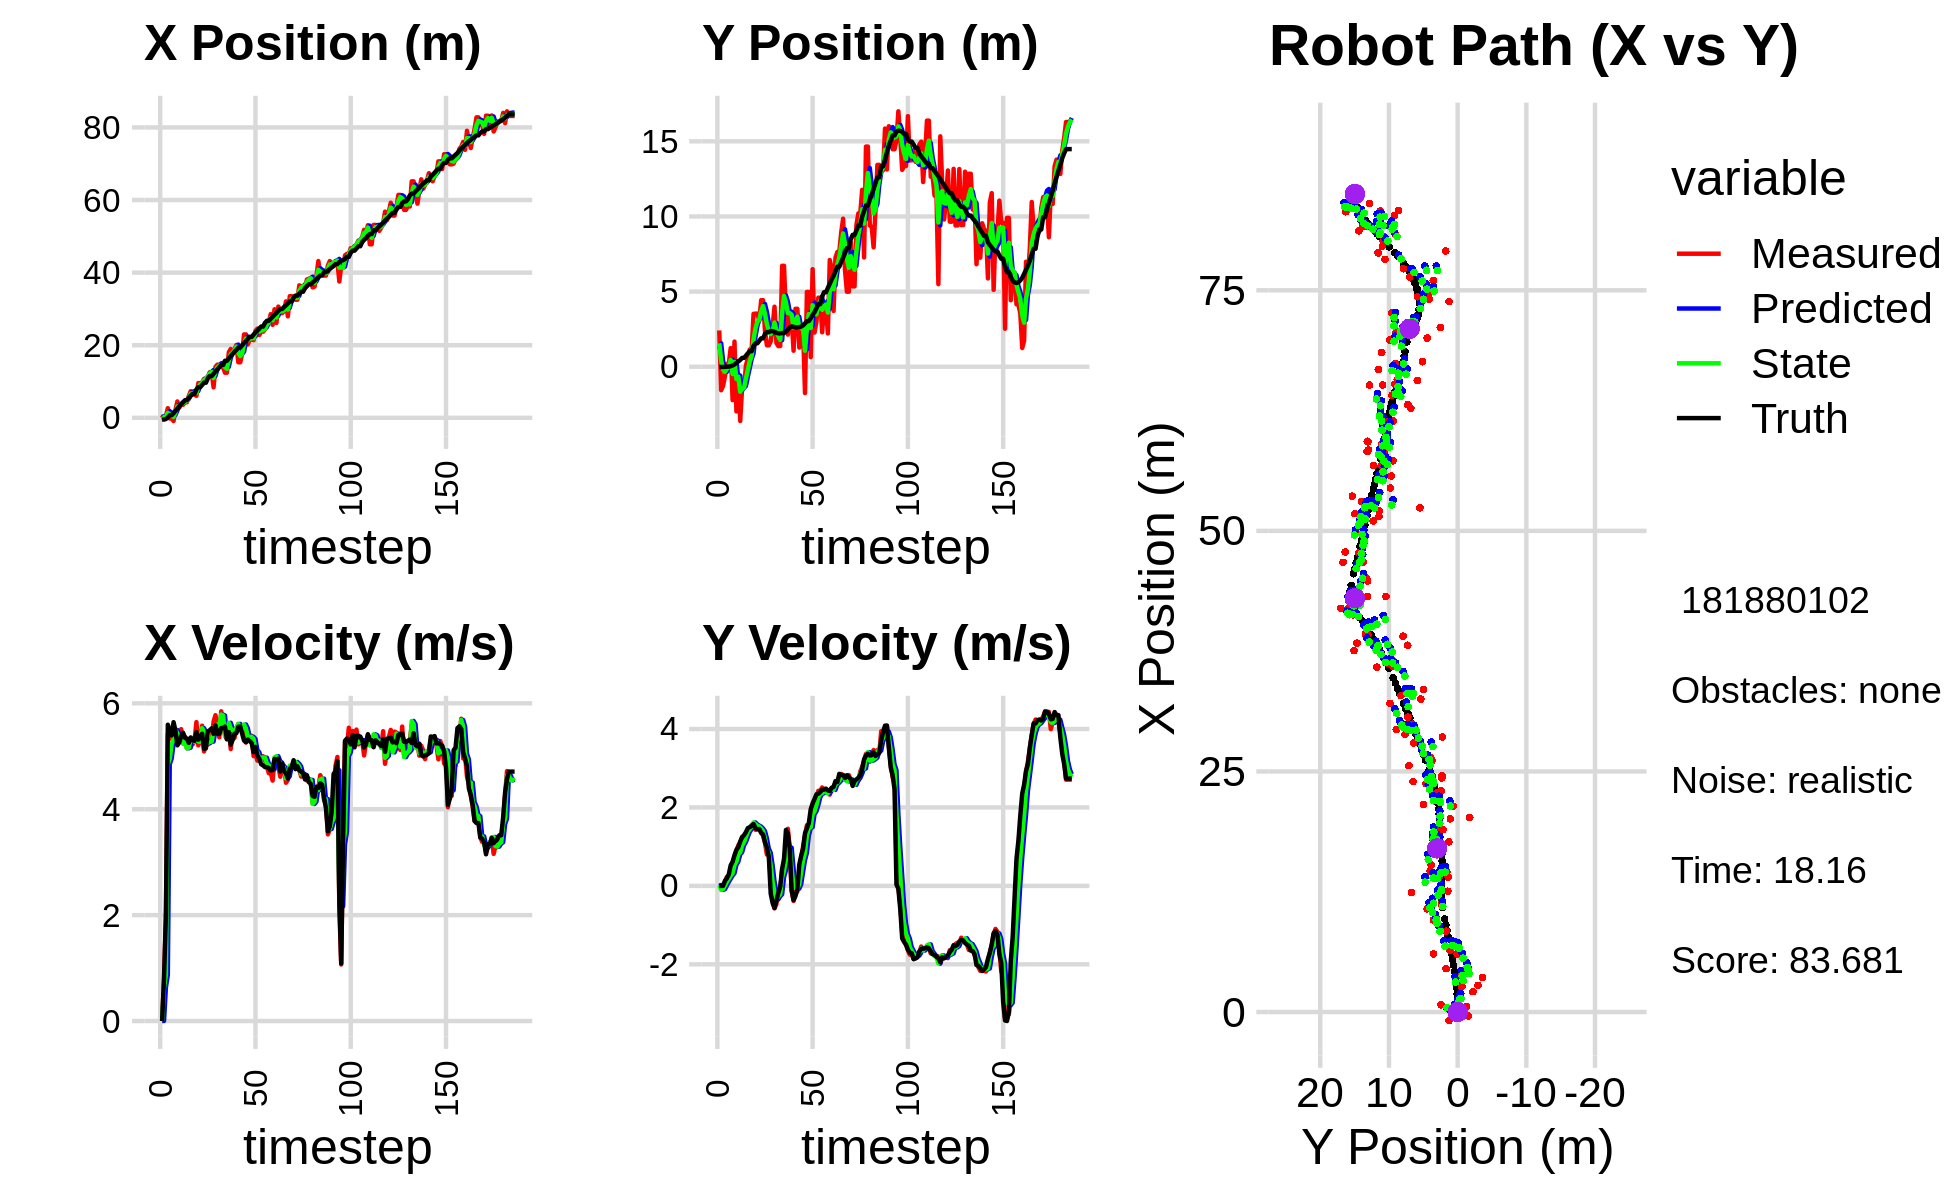

Values plotted in this chart, from the file beside it:
4.779963795241345403e-01, 2.337136602004199926e+00, 0.000000000000000000e+00, 0.000000000000000000e+00, 0.000000000000000000e+00, 0.000000000000000000e+00, 0.000000000000000000e+00, 0.000000000000000000e+00, 2.284810040674148113e-01, 1.186015296479663972e+00, 0.000000000000000000e+00, 0.000000000000000000e+00, -4.746012387642609687e-01, -1.487984595249429096e-02, 0.000000000000000000e+00, 0.000000000000000000e+00, 0.000000000000000000e+00, -1.164118802989833057e-04
7.437788551162125561e-01, 2.414927339890172497e+00, 0.000000000000000000e+00, 0.000000000000000000e+00, 2.284810040674148113e-01, 1.186015296479663972e+00, 0.000000000000000000e+00, 0.000000000000000000e+00, 4.568899429103388532e-01, 1.560711912564487047e+00, 2.709488746278662912e-03, 2.195316528780123788e-02, -4.746012387642609687e-01, -1.487984595249429096e-02, 0.000000000000000000e+00, 0.000000000000000000e+00, 0.000000000000000000e+00, -2.111770299961790442e-04
-4.012142569684906679e-01, -1.565250181466491419e+00, 7.719999949174883858e-01, -1.751306138352859713e-04, 4.571608917849667164e-01, 1.562907229093267070e+00, 2.709488746278662912e-03, 2.195316528780123788e-02, 4.678958851551628939e-02, 4.226452535970943725e-01, 6.380080847685015710e-01, -1.025982162530862662e-01, -4.746012387642609687e-01, -1.487984595249429096e-02, 8.000000000000000444e-01, 0.000000000000000000e+00, 8.000000119209289551e-01, 2.268531243316829205e-04
5.565488643226350618e-01, -1.281230426115594678e+00, 1.968997648458358229e+00, 3.031337928524675384e-03, 1.105903969923664465e-01, 4.123854319717857320e-01, 6.380080847685015710e-01, -1.025982162530862662e-01, 3.957738388516618411e-01, -1.911702457655643506e-01, 8.743051554469297715e-01, -8.553218494485019530e-02, -3.348536191284851027e-01, -1.479599570598082864e-02, 2.000000000000000000e+00, 1.000000000000000021e-03, 3.200000047683715820e+00, -1.539532328024506569e-03
2.643919021024136118e+00, -6.136518669606648713e-01, 5.417986945083661965e+00, 1.047858545171963529e-01, 4.832043543963548404e-01, -1.997234642600493604e-01, 8.743051554469297715e-01, -8.553218494485019530e-02, 1.363144249811015563e+00, -3.438322360499804775e-01, 4.847394869839418696e+00, 8.852748594490089662e-03, 9.287694150606626287e-02, -1.114266745875539671e-02, 5.596000000000000085e+00, 1.310000000000000053e-01, 5.598000049591064453e+00, -1.933795586228370667e-02
-1.835922296727719727e-01, 1.856962520806818839e-01, 5.388175687195066565e+00, 2.280638544699727654e-01, 1.847883736794957432e+00, -3.429469611905314741e-01, 4.847394869839418696e+00, 8.852748594490089662e-03, 9.596870238338791603e-01, -1.461037715240899315e-01, 4.954049508416821901e+00, 1.004883092833189079e-01, 7.231793708185124681e-01, 7.401609477392695653e-03, 5.471000000000000085e+00, 1.930000000000000049e-01, 5.473999977111816406e+00, -4.230147972702980042e-02
-1.835922296727719727e-01, 1.856962520806818839e-01, 5.327229909393413898e+00, 2.254842190226454823e-01, 1.455091974675561506e+00, -1.360549405957580393e-01, 4.954049508416821901e+00, 1.004883092833189079e-01, 6.915757165089072567e-01, -1.811858838162506979e-02, 5.237898170992304259e+00, 1.804107791618326795e-01, 7.231793708185124681e-01, 7.401609477392695653e-03, 5.394000000000000128e+00, 2.939999999999999836e-01, 5.401999950408935547e+00, -4.230147972702980042e-02
-8.875145610257920703e-01, 1.241032478441120857e+00, 5.548412360594942250e+00, 3.263207809706384355e-01, 1.215365533608137705e+00, -7.751046544180253961e-05, 5.237898170992304259e+00, 1.804107791618326795e-01, 2.734732656978982046e-01, 4.505702062562916832e-01, 5.309726483005526632e+00, 2.611715762046477041e-01, 1.244980365630210528e+00, 3.260993645150605386e-02, 5.644000000000000128e+00, 5.240000000000000213e-01, 5.668000221252441406e+00, -5.874568969011306763e-02
2.119815856383846953e+00, -2.219679410130290353e+00, 5.490227601173226724e+00, 5.428554835929454425e-01, 8.044459139984508900e-01, 4.766873638767564758e-01, 5.309726483005526632e+00, 2.611715762046477041e-01, 1.394858914984407505e+00, -4.827688451065064168e-01, 5.496848954392794084e+00, 3.230849367893294244e-01, 1.879086047691187478e+00, 8.050579302921007097e-02, 5.482999999999999652e+00, 6.149999999999999911e-01, 5.518000125885009766e+00, -9.855633229017257690e-02
4.503891140845302843e+00, 1.670940343886803792e+00, 5.273731807609415512e+00, 7.298818823775172770e-01, 1.944543810423686958e+00, -4.504603514275734577e-01, 5.496848954392794084e+00, 3.230849367893294244e-01, 3.108199758062549556e+00, 3.241444147681382670e-01, 5.432933892548459376e+00, 5.357752460627176472e-01, 2.514717608864937226e+00, 1.537743255487222793e-01, 5.206999999999999851e+00, 7.840000000000000302e-01, 5.265999794006347656e+00, -1.375258713960647583e-01
2.771904498992063814e+00, -2.972339550677397302e+00, 5.330693560727055136e+00, 8.931592409259465626e-01, 3.651493147317395493e+00, 3.777219393744100095e-01, 5.432933892548459376e+00, 5.357752460627176472e-01, 3.257759844103018665e+00, -8.143215011098225986e-01, 5.323735733938672610e+00, 6.164820883191188816e-01, 3.116467029388668042e+00, 2.452691399516268578e-01, 5.259000000000000341e+00, 9.170000000000000373e-01, 5.337999820709228516e+00, -1.660082936286926270e-01
3.737449721925532931e+00, -5.488821970795708660e-01, 5.512703533163281655e+00, 1.034883117209815406e+00, 3.790133417496885926e+00, -7.526732922779106882e-01, 5.323735733938672610e+00, 6.164820883191188816e-01, 3.789062073265997199e+00, -6.671736940595599519e-01, 5.352202213586899404e+00, 8.022084604094730231e-01, 3.722134143535264617e+00, 3.517786752621763768e-01, 5.381000000000000227e+00, 9.889999999999999902e-01, 5.471000194549560547e+00, -1.855672001838684082e-01
3.576394647468395860e+00, -3.613308291426596597e+00, 5.243479348123568862e+00, 1.092089627145646391e+00, 4.324282294624687495e+00, -5.869528480186125829e-01, 5.352202213586899404e+00, 8.022084604094730231e-01, 3.992187142843995673e+00, -1.664691191630361500e+00, 5.240442585984822266e+00, 8.582880468709055410e-01, 4.237709552575881666e+00, 4.525376750541236781e-01, 5.443999999999999950e+00, 1.131999999999999895e+00, 5.559999942779541016e+00, -2.053402066230773926e-01
4.266820938045333023e+00, -1.398387859634240948e+00, 5.371220787219177062e+00, 1.246668593431673244e+00, 4.516231401442477811e+00, -1.578862386943270968e+00, 5.240442585984822266e+00, 8.582880468709055410e-01, 4.417595172016804739e+00, -1.502862238913708293e+00, 5.262692917053917618e+00, 1.034250994285186742e+00, 4.859261066071303148e+00, 5.881180059428363638e-01, 5.349000000000000199e+00, 1.239999999999999991e+00, 5.491000175476074219e+00, -2.280634194612503052e-01
4.266820938045333023e+00, -1.398387859634240948e+00, 5.152047015318180989e+00, 1.195798024382809022e+00, 4.943864463722196234e+00, -1.399437139485189663e+00, 5.262692917053917618e+00, 1.034250994285186742e+00, 4.645144620138505154e+00, -1.395163779498283851e+00, 5.150896033610087521e+00, 1.115886956577202938e+00, 4.859261066071303148e+00, 5.881180059428363638e-01, 5.334999999999999964e+00, 1.294999999999999929e+00, 5.489999771118164062e+00, -2.280634194612503052e-01
6.040202707624153788e+00, 6.913446354908969749e-02, 5.312014963977722104e+00, 1.342363224210062267e+00, 5.160234223499513995e+00, -1.283575083840563513e+00, 5.150896033610087521e+00, 1.115886956577202938e+00, 5.595329529032653681e+00, -7.914041053720118901e-01, 5.163804891221388083e+00, 1.248805015217078207e+00, 5.472322970925163510e+00, 7.357092990981884961e-01, 5.253999999999999559e+00, 1.372000000000000108e+00, 5.429999828338623047e+00, -2.475212365388870239e-01
7.321857362967479688e+00, 5.666888848137113799e-01, 5.337143372837584998e+00, 1.432332667621613043e+00, 6.111710018154792756e+00, -6.665236038503040694e-01, 5.163804891221388083e+00, 1.248805015217078207e+00, 6.646082871333474529e+00, -2.198785677649491843e-01, 5.342534789152163732e+00, 1.376245316356996984e+00, 6.078032046646852038e+00, 8.929163112411142578e-01, 5.355999999999999872e+00, 1.473999999999999977e+00, 5.554999828338623047e+00, -2.621925771236419678e-01
6.403157383442316331e+00, 1.140110124786876566e+00, 5.226488339332373556e+00, 1.465265624020523738e+00, 7.180336350248690991e+00, -8.225403612924947483e-02, 5.342534789152163732e+00, 1.376245316356996984e+00, 6.798369963302269170e+00, 3.591086707970770342e-01, 5.335033036442080601e+00, 1.445678293700657591e+00, 6.588783771218221119e+00, 1.032383013967828278e+00, 5.301000000000000156e+00, 1.495999999999999996e+00, 5.507999897003173828e+00, -2.733367085456848145e-01
6.403157383442316331e+00, 1.140110124786876566e+00, 5.293479941445590420e+00, 1.550910647649070828e+00, 7.331873266946477230e+00, 5.036765001671428266e-01, 5.335033036442080601e+00, 1.445678293700657591e+00, 6.914465485069369421e+00, 7.345093393757158307e-01, 5.277082631243061428e+00, 1.515856457294164850e+00, 6.588783771218221119e+00, 1.032383013967828278e+00, 5.291999999999999815e+00, 1.528000000000000025e+00, 5.507999897003173828e+00, -2.850087285041809082e-01
6.044773012920205524e+00, 3.520027687274853712e+00, 5.645116159923701638e+00, 1.598234572749899218e+00, 7.442173748193675387e+00, 8.860949851051322934e-01, 5.277082631243061428e+00, 1.515856457294164850e+00, 6.848152417446767615e+00, 1.833925810859437622e+00, 5.347974409293057008e+00, 1.617430134252666019e+00, 7.822086841438122384e+00, 1.387766649402379482e+00, 5.456000000000000405e+00, 1.574999999999999956e+00, 5.677999973297119141e+00, -2.758977711200714111e-01
9.562480956662735565e+00, 3.533421208090046672e+00, 5.206998671294521763e+00, 1.430792041879376697e+00, 7.382949858376073315e+00, 1.995668824284704268e+00, 5.347974409293057008e+00, 1.617430134252666019e+00, 8.384831486276942414e+00, 2.542441613178106685e+00, 5.277337065208405065e+00, 1.568939734962019106e+00, 8.432144671961152582e+00, 1.558276464722117005e+00, 5.315000000000000391e+00, 1.475999999999999979e+00, 5.515999794006347656e+00, -2.681639790534973145e-01
9.562480956662735565e+00, 3.533421208090046672e+00, 5.307281695177088920e+00, 1.458348060531308610e+00, 8.912565192797782032e+00, 2.699335586674308729e+00, 5.277337065208405065e+00, 1.568939734962019106e+00, 9.222491001742564976e+00, 2.995710466504447389e+00, 5.273746621795445400e+00, 1.538257969670153269e+00, 8.432144671961152582e+00, 1.558276464722117005e+00, 5.376000000000000334e+00, 1.441000000000000059e+00, 5.565999984741210938e+00, -2.681639790534973145e-01
9.514820069470976804e+00, 3.068524410694513538e+00, 5.577757752279423720e+00, 1.488672135202438351e+00, 9.749865663922109960e+00, 3.149536263471462760e+00, 5.273746621795445400e+00, 1.538257969670153269e+00, 9.612592086943667624e+00, 3.119220652661963467e+00, 5.531693405793848939e+00, 1.511820668188817773e+00, 9.046694308969675191e+00, 1.724664499134966222e+00, 5.424999999999999822e+00, 1.447999999999999954e+00, 5.614999771118164062e+00, -2.608149647712707520e-01
1.072198835053942645e+01, 4.428210904235513112e+00, 5.092305695977332292e+00, 1.349165677387804907e+00, 1.016576142752305323e+01, 3.270402719480845377e+00, 5.531693405793848939e+00, 1.511820668188817773e+00, 1.034779057803632085e+01, 3.681552468009258394e+00, 5.460813398923640705e+00, 1.464951445200985525e+00, 9.667582064920969387e+00, 1.890304734486784710e+00, 5.139999999999999680e+00, 1.356000000000000094e+00, 5.315999984741210938e+00, -2.589915394783020020e-01
1.072198835053942645e+01, 4.428210904235513112e+00, 5.221588714007440402e+00, 1.287591924093109741e+00, 1.089387191792868492e+01, 3.828047612529356769e+00, 5.460813398923640705e+00, 1.464951445200985525e+00, 1.084116554631520479e+01, 4.038778208905014822e+00, 5.249359057210932100e+00, 1.395277636376033970e+00, 9.667582064920969387e+00, 1.890304734486784710e+00, 5.150999999999999801e+00, 1.312999999999999945e+00, 5.315999984741210938e+00, -2.417667508125305176e-01
1.122928485275394195e+01, 2.376876284879605006e+00, 5.222302161130356168e+00, 1.100512606809672667e+00, 1.136610145203629862e+01, 4.178305972542617930e+00, 5.249359057210932100e+00, 1.395277636376033970e+00, 1.129684317165641438e+01, 3.523838751965779448e+00, 5.247099479996340854e+00, 1.211903267283850560e+00, 1.086459210531924136e+01, 2.184491207354005038e+00, 5.469999999999999751e+00, 1.112000000000000099e+00, 5.581999778747558594e+00, -2.076943516731262207e-01
1.255356982362129870e+01, 1.425746192696951464e+00, 5.254666354122642602e+00, 7.985656611105581559e-01, 1.182155311965604838e+01, 3.645029078694164593e+00, 5.247099479996340854e+00, 1.211903267283850560e+00, 1.215284999286844503e+01, 2.838316555917955952e+00, 5.270984034073272539e+00, 9.516675342675282590e-01, 1.149463513515886781e+01, 2.304256726714709380e+00, 5.491999999999999993e+00, 9.779999999999999805e-01, 5.578000068664550781e+00, -1.508186459541320801e-01
1.255356982362129870e+01, 1.425746192696951464e+00, 5.309041846943356013e+00, 8.068292497851307088e-01, 1.267994839627577264e+01, 2.933483309344708800e+00, 5.270984034073272539e+00, 9.516675342675282590e-01, 1.262787797242093824e+01, 2.388510678087504946e+00, 5.278074066708072110e+00, 8.452906285604065983e-01, 1.149463513515886781e+01, 2.304256726714709380e+00, 5.527000000000000135e+00, 7.500000000000000000e-01, 5.578000068664550781e+00, -1.508186459541320801e-01
8.404869347806346980e+00, 1.685631502845176266e+00, 5.654589800352566975e+00, 2.233702824439889045e-01, 1.315568537909174474e+01, 2.473039740943545617e+00, 5.278074066708072110e+00, 8.452906285604065983e-01, 1.095699474420759501e+01, 2.174497165039146918e+00, 5.492121022749044457e+00, 5.241518684472969980e-01, 1.213182690778652173e+01, 2.372595359574475982e+00, 5.424000000000000377e+00, -1.970000000000000084e-01, 5.427000045776367188e+00, -3.948194533586502075e-02
1.403476706168113175e+01, 2.676909347463835687e+00, 5.775845814528624445e+00, -3.749004711151721625e-01, 1.150620684648249892e+01, 2.226912351883876706e+00, 5.492121022749044457e+00, 5.241518684472969980e-01, 1.274998022310181334e+01, 2.364377546559869536e+00, 5.502234959405315706e+00, 1.122228604959824572e-01, 1.276059010643260905e+01, 2.367420246016715524e+00, 5.584999999999999964e+00, -4.359999999999999987e-01, 5.602000236511230469e+00, 6.481739878654479980e-02
1.463817039181423141e+01, 3.994147826741260676e+00, 5.577716748937760372e+00, -5.722966511737608286e-01, 1.330020371904234544e+01, 2.375599832609467832e+00, 5.502234959405315706e+00, 1.122228604959824572e-01, 1.389862670181871174e+01, 2.938476241890895846e+00, 5.599376654105647333e+00, -1.735795678157224797e-01, 1.329175809071074355e+01, 2.322150757269445087e+00, 5.429000000000000270e+00, -5.629999999999999449e-01, 5.458000183105468750e+00, 1.022463068366050720e-01
1.452730032848527308e+01, 1.580016602225960520e+00, 5.358758282272654938e+00, -4.662109855649078649e-01, 1.445856436722927718e+01, 2.921118285109323587e+00, 5.599376654105647333e+00, -1.735795678157224797e-01, 1.444254619556816621e+01, 2.432076152927449275e+00, 5.563589933528136022e+00, -3.462461726359254977e-01, 1.391818478718710850e+01, 2.259302903774790483e+00, 5.419999999999999929e+00, -3.750000000000000000e-01, 5.432000160217285156e+00, 8.678130805492401123e-02
1.399997994315906702e+01, 1.377685118860626723e+00, 5.849674413456006583e+00, -1.245322946721070662e-01, 1.499890518892097901e+01, 2.397451535663856603e+00, 5.563589933528136022e+00, -3.462461726359254977e-01, 1.451109197614241886e+01, 2.037378428450121071e+00, 5.788079158522433154e+00, -2.670698739345455652e-01, 1.454260304564883555e+01, 2.220734884392909336e+00, 5.533000000000000362e+00, -1.809999999999999942e-01, 5.535999774932861328e+00, 2.128554135560989380e-02
1.399997994315906702e+01, 1.377685118860626723e+00, 5.576736492216642915e+00, -1.187217857048410291e-01, 1.508989989199466208e+01, 2.010671441056666620e+00, 5.788079158522433154e+00, -2.670698739345455652e-01, 1.453417215788408789e+01, 1.787474990275050857e+00, 5.770849541761251089e+00, -2.132728053422447978e-01, 1.454260304564883555e+01, 2.220734884392909336e+00, 5.535999999999999588e+00, -2.000000000000000042e-02, 5.535999774932861328e+00, 2.128554135560989380e-02
1.241616633538920667e+01, 6.715205480676885053e+00, 5.398525873165778144e+00, 4.220698800293082864e-01, 1.511125711206021371e+01, 1.766147709740826466e+00, 5.770849541761251089e+00, -2.132728053422447978e-01, 1.393343169127386005e+01, 3.558240075406171599e+00, 5.384040152059196060e+00, 2.230526311316104460e-01, 1.570874646357885851e+01, 2.242066194037370952e+00, 5.560999999999999943e+00, 4.369999999999999996e-01, 5.578000068664550781e+00, -7.802371680736541748e-02
1.241616633538920667e+01, 6.715205480676885053e+00, 5.324751121730404435e+00, 4.163019905685395039e-01, 1.447183570647978001e+01, 3.580545338519332432e+00, 5.384040152059196060e+00, 2.230526311316104460e-01, 1.349271470392168126e+01, 4.710470532338773886e+00, 5.400802403715520228e+00, 3.958712120578620763e-01, 1.570874646357885851e+01, 2.242066194037370952e+00, 5.320999999999999730e+00, 6.939999999999999503e-01, 5.366000175476074219e+00, -7.802371680736541748e-02
1.804045251040533770e+01, 3.379859138910890071e+00, 5.558903635391757803e+00, 1.080814776997253590e+00, 1.403279494429323293e+01, 4.750057653544559777e+00, 5.400802403715520228e+00, 3.958712120578620763e-01, 1.583268376358894258e+01, 4.276370001793312170e+00, 5.632893423148235712e+00, 6.873467087322103763e-01, 1.633220341806552511e+01, 2.318292190151447940e+00, 5.458000000000000185e+00, 1.425000000000000044e+00, 5.640999794006347656e+00, -1.920336037874221802e-01
1.896247509147980992e+01, 2.137682219384897664e+00, 5.136673889720961839e+00, 1.455851899722592657e+00, 1.639597310590376722e+01, 4.345104672666533219e+00, 5.632893423148235712e+00, 6.873467087322103763e-01, 1.749827627769895955e+01, 3.573381065851397143e+00, 5.529303683425263571e+00, 9.943465700606932689e-01, 1.695120862151576446e+01, 2.470180084433502010e+00, 5.219000000000000306e+00, 1.338999999999999968e+00, 5.388000011444091797e+00, -2.761800885200500488e-01
1.791899231119904812e+01, 3.378676403737542522e+00, 5.488116300234867850e+00, 9.689726337069359818e-01, 1.805120664604148573e+01, 3.672815722857466270e+00, 5.529303683425263571e+00, 9.943465700606932689e-01, 1.799641873449201057e+01, 3.566622677273196373e+00, 5.490436581864401866e+00, 9.744181267402247659e-01, 1.755485776071111559e+01, 2.624802638340947958e+00, 5.306000000000000050e+00, 9.379999999999999449e-01, 5.388000011444091797e+00, -1.747572869062423706e-01
1.893382141038468092e+01, 3.187424053780479216e+00, 5.347661750453442053e+00, -1.196434614989013295e-01, 1.854546239267845209e+01, 3.664064489947219005e+00, 5.490436581864401866e+00, 9.744181267402247659e-01, 1.869756821022511417e+01, 3.464111121337754007e+00, 5.464961303840804696e+00, 4.427642103274468388e-01, 1.818672040147746927e+01, 2.682089140216808776e+00, 5.424999999999999822e+00, -1.209999999999999964e-01, 5.427000045776367188e+00, 2.236931025981903076e-02
2.007675507705823392e+01, 1.066632558020608412e+00, 5.530819073510334860e+00, -3.820707077119034900e-01, 1.924406434060919580e+01, 3.508387542370498657e+00, 5.464961303840804696e+00, 4.427642103274468388e-01, 1.961370727289190441e+01, 2.610736557910001032e+00, 5.541833810986116049e+00, -1.594071641575023346e-02, 1.870559552357720179e+01, 2.656369973492770598e+00, 5.437999999999999723e+00, -3.639999999999999902e-01, 5.449999809265136719e+00, 6.897073984146118164e-02
1.530179026760464467e+01, 3.854629328066875527e+00, 5.611143278534043155e+00, -1.443577695824671825e-01, 2.016789065399051495e+01, 2.609142486268425820e+00, 5.541833810986116049e+00, -1.594071641575023346e-02, 1.789293359929456528e+01, 3.052645428977565523e+00, 5.611997716989875151e+00, -4.442683728023571338e-02, 1.933484128112515776e+01, 2.621048738453255034e+00, 5.557000000000000384e+00, -2.610000000000000098e-01, 5.563000202178955078e+00, 2.572130598127841949e-02
1.530179026760464467e+01, 3.854629328066875527e+00, 5.573155741190894297e+00, -1.433804649779374107e-01, 1.845413337099355289e+01, 3.048202745249541934e+00, 5.611997716989875151e+00, -4.442683728023571338e-02, 1.702744806354950313e+01, 3.334939120217753405e+00, 5.503596950008323496e+00, -7.037588719635493040e-02, 1.933484128112515776e+01, 2.621048738453255034e+00, 5.562000000000000277e+00, -7.799999999999999989e-02, 5.563000202178955078e+00, 2.572130598127841949e-02
1.768494299100915157e+01, 1.276706149014749103e+00, 5.547178245657729434e+00, 2.751879524735086902e-01, 1.757780775855033539e+01, 3.327901531498117738e+00, 5.503596950008323496e+00, -7.037588719635493040e-02, 1.763779518497432264e+01, 2.601036185385966260e+00, 5.508578675071142072e+00, 4.023985310184330366e-02, 1.997035458680759135e+01, 2.624360849071041280e+00, 5.426999999999999602e+00, 5.460000000000000409e-01, 5.453999996185302734e+00, -4.956800118088722229e-02
2.297572997241693216e+01, 2.429232705932188985e+00, 5.485106652277799810e+00, 7.110327223640089400e-01, 1.818865305248143827e+01, 2.605060170696150479e+00, 5.508578675071142072e+00, 4.023985310184330366e-02, 2.036622685257916743e+01, 2.559574430017423019e+00, 5.601651991846272161e+00, 3.557414894090287771e-01, 2.059631970516963761e+01, 2.675168563912313946e+00, 5.296999999999999709e+00, 7.670000000000000151e-01, 5.353000164031982422e+00, -1.289108395576477051e-01
2.297572997241693216e+01, 2.429232705932188985e+00, 5.260034438809946700e+00, 1.004023359693572148e+00, 2.092639205176379491e+01, 2.595148578958325736e+00, 5.601651991846272161e+00, 3.557414894090287771e-01, 2.181548632532708965e+01, 2.552715918323264610e+00, 5.526894473237653038e+00, 6.596163333751767777e-01, 2.110380604902302082e+01, 2.754567911025302074e+00, 5.267000000000000348e+00, 9.519999999999999574e-01, 5.353000164031982422e+00, -1.886089444160461426e-01
2.022997429995688989e+01, -1.752375553711363887e+00, 5.392379739646107062e+00, 1.283390897684255405e+00, 2.236817577265085433e+01, 2.618677551660782310e+00, 5.526894473237653038e+00, 6.596163333751767777e-01, 2.141491906138117685e+01, 1.066777954143906859e+00, 5.359483482000083399e+00, 8.419730411920600677e-01, 2.170360425157512552e+01, 2.881675293424747153e+00, 5.317000000000000171e+00, 1.340999999999999970e+00, 5.482999801635742188e+00, -2.336538434028625488e-01
2.155485215800346666e+01, 4.976631452640052800e+00, 5.389246041791960984e+00, 1.547409024581151149e+00, 2.195086740958118554e+01, 1.150975258263112977e+00, 5.359483482000083399e+00, 8.419730411920600677e-01, 2.177105957793794389e+01, 2.542230953395893334e+00, 5.368686369170396766e+00, 1.277641819353128261e+00, 2.231079533713185015e+01, 3.037802030017596078e+00, 5.285999999999999588e+00, 1.469000000000000083e+00, 5.486000061035156250e+00, -2.796071469783782959e-01
2.155485215800346666e+01, 4.976631452640052800e+00, 5.388284947525102453e+00, 1.547133066510119059e+00, 2.230792821485498223e+01, 2.669995135331206360e+00, 5.368686369170396766e+00, 1.277641819353128261e+00, 2.196314940273734351e+01, 3.504666242725230862e+00, 5.367846699199245286e+00, 1.466923136022818985e+00, 2.231079533713185015e+01, 3.037802030017596078e+00, 5.248999999999999666e+00, 1.596999999999999975e+00, 5.486000061035156250e+00, -2.796071469783782959e-01
2.138837054375739299e+01, 6.403136741238247831e-01, 5.004117677878639370e+00, 1.696897586583930417e+00, 2.249993407265726830e+01, 3.651358556327512606e+00, 5.367846699199245286e+00, 1.466923136022818985e+00, 2.189467375964485285e+01, 2.577050257409151612e+00, 5.329028658485552405e+00, 1.497450376452264420e+00, 2.291552403579357744e+01, 3.224340249962964755e+00, 5.078000000000000291e+00, 1.953999999999999959e+00, 5.440999984741210938e+00, -3.269317746162414551e-01
2.395250538044251343e+01, 6.492204954248814275e+00, 5.042019371078167111e+00, 1.980385739674951573e+00, 2.242757662549340836e+01, 2.726795295054377899e+00, 5.329028658485552405e+00, 1.497450376452264420e+00, 2.315963061456532301e+01, 4.090472604998923956e+00, 5.116074200626412605e+00, 1.826832425342130639e+00, 2.350925305502402907e+01, 3.439557601577695412e+00, 5.176999999999999602e+00, 2.104000000000000092e+00, 5.587999820709228516e+00, -3.742635846138000488e-01
2.456155565387275175e+01, 2.275124122021686013e+00, 4.917784854228225200e+00, 2.091345657644869682e+00, 2.367123803462796516e+01, 4.273155847533137042e+00, 5.116074200626412605e+00, 1.826832425342130639e+00, 2.404560889129458801e+01, 3.563229058442900943e+00, 5.076399144039379863e+00, 1.900331949683774946e+00, 2.399968007227277766e+01, 3.638750840848465895e+00, 5.016000000000000014e+00, 2.214999999999999858e+00, 5.482999801635742188e+00, -4.020923078060150146e-01
2.280735078448224940e+01, 2.983956565080714274e+00, 4.990711845644130840e+00, 2.275526694723748466e+00, 2.455324880569852652e+01, 3.753262253411278504e+00, 5.076399144039379863e+00, 1.900331949683774946e+00, 2.377179974181248312e+01, 3.487102376382857027e+00, 4.960641935458867557e+00, 2.058937805307266888e+00, 2.458019402615920512e+01, 3.893367817155764410e+00, 4.955000000000000071e+00, 2.334000000000000075e+00, 5.478000164031982422e+00, -4.277928471565246582e-01
2.372493496528557344e+01, 4.595210214166106866e+00, 4.996973654297336864e+00, 2.424287358491819422e+00, 2.426786393535837050e+01, 3.692996156913583850e+00, 4.960641935458867557e+00, 2.058937805307266888e+00, 2.402042963052921465e+01, 4.026331989546154233e+00, 4.972613624755863881e+00, 2.256483040070492940e+00, 2.514991715542680595e+01, 4.160299588970397977e+00, 4.849000000000000199e+00, 2.350000000000000089e+00, 5.388999938964843750e+00, -4.516980946063995361e-01
2.372493496528557344e+01, 4.595210214166106866e+00, 4.999673009256403233e+00, 2.425596953569976399e+00, 2.451769099300480192e+01, 4.251980293553203616e+00, 4.972613624755863881e+00, 2.256483040070492940e+00, 2.415373015169530646e+01, 4.379573575862766077e+00, 4.977307951235251160e+00, 2.346111664493673921e+00, 2.514991715542680595e+01, 4.160299588970397977e+00, 4.826999999999999957e+00, 2.395999999999999908e+00, 5.388999938964843750e+00, -4.516980946063995361e-01
2.433137491342233005e+01, 2.292599250730665172e+00, 4.920345984838889741e+00, 2.508729115902476714e+00, 2.465146094681883326e+01, 4.614184742312133380e+00, 4.977307951235251160e+00, 2.346111664493673921e+00, 2.448764024948568263e+01, 3.785484838551186115e+00, 4.973045436884802051e+00, 2.362622563655416119e+00, 2.617633298065727843e+01, 4.674532223861537439e+00, 4.796000000000000263e+00, 2.451999999999999957e+00, 5.386000156402587891e+00, -4.715111553668975830e-01
2.643152621431202576e+01, 3.957452406790420429e+00, 4.806213575904715540e+00, 2.466153792245599607e+00, 2.498494479317416150e+01, 4.021747094916727328e+00, 4.973045436884802051e+00, 2.362622563655416119e+00, 2.566554082111511903e+01, 4.001400516662052986e+00, 4.862527964188422480e+00, 2.410268776661172563e+00, 2.672766259363765684e+01, 4.956623841512771911e+00, 4.794999999999999929e+00, 2.455000000000000071e+00, 5.386000156402587891e+00, -4.740867018699645996e-01
2.643152621431202576e+01, 3.957452406790420429e+00, 4.679874998406844178e+00, 2.401327217836733308e+00, 2.615179361753396137e+01, 4.242427394328170287e+00, 4.862527964188422480e+00, 2.410268776661172563e+00, 2.624152125616057418e+01, 4.139943545181003159e+00, 4.832687383574478801e+00, 2.398534735624664016e+00, 2.672766259363765684e+01, 4.956623841512771911e+00, 4.777999999999999581e+00, 2.479000000000000092e+00, 5.382999897003173828e+00, -4.740867018699645996e-01
2.857451704185290708e+01, 2.215417196429910973e+00, 4.693069938652969952e+00, 2.434638668618499313e+00, 2.672478999451802295e+01, 4.379797018743469827e+00, 4.832687383574478801e+00, 2.398534735624664016e+00, 2.758491527339288751e+01, 3.604181949860376211e+00, 4.755347837344192641e+00, 2.358836913361732179e+00, 2.727982094890856501e+01, 5.241807748540763257e+00, 4.732000000000000206e+00, 2.435000000000000053e+00, 5.322000026702880859e+00, -4.785530865192413330e-01
2.560840752767753514e+01, 7.101493408266398966e+00, 4.540639717293136535e+00, 2.326584915944561516e+00, 2.806045005712730500e+01, 3.840065641196549251e+00, 4.755347837344192641e+00, 2.358836913361732179e+00, 2.685563824575577030e+01, 5.009408642448733850e+00, 4.754732748267367803e+00, 2.429072872451044418e+00, 2.782432702249034051e+01, 5.522902299051923869e+00, 4.740000000000000213e+00, 2.419999999999999929e+00, 5.322000026702880859e+00, -4.735115468502044678e-01
2.990353503874536401e+01, 6.555622806444594275e+00, 4.942988504310138254e+00, 2.497260464849886397e+00, 2.733111152058250681e+01, 5.252315929693838648e+00, 4.754732748267367803e+00, 2.429072872451044418e+00, 2.847355867519651085e+01, 5.721727116818044578e+00, 4.979136816443992863e+00, 2.495818115631822209e+00, 2.839020207588034950e+01, 5.810690214448490210e+00, 4.950000000000000178e+00, 2.500000000000000000e+00, 5.545000076293945312e+00, -4.678090512752532959e-01
... 126 more rows
